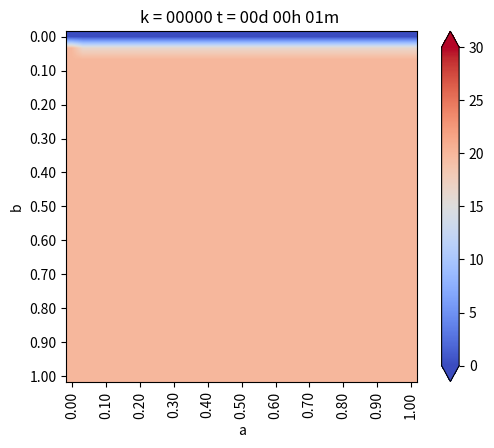

Recreate this plot in Python. (Note: this script raises an exception after producing the figure.)
from matplotlib.pylab import *
from matplotlib import cm


#definir geo

a=1.
b=1.
Nx=30
Ny=30

dx=b/Nx
dy=b/Ny

if dx!=dy:
    print("Error! dx!=dy")

h=dx

Puntos_a_analizar=[[],[],[]]

#funcion de conveniencia para calcular las coordenadas del punto (i,j)
coords = lambda i,j:(dx*i,dy*j)

x,y =coords(4,2)
print("x: ", x)
print("y: ", y)

def imshowbien(u):
    imshow(u.T[Nx::-1,:],cmap=cm.coolwarm, interpolation='bilinear')
    cbar=colorbar(extend='both',cmap=cm.coolwarm)
    ticks = arange(0,35,5)
    ticks_Text=["{}°".format(deg) for deg in ticks]
    cbar.set_ticks(ticks)
    cbar.set_ticklabels(ticks_Text)
    clim(0,30)

    xlabel('a')
    ylabel('b')
    xTicks_N=arange(0,Nx+1,3)
    yTicks_N=arange(0,Ny+1,3)
    xTicks=[coords(i,0)[0] for i in xTicks_N]
    yTicks=[coords(0,i)[1] for i in yTicks_N]
    xTicks_Text=["{0:.2f}".format(tick) for tick in xTicks]
    yTicks_Text=["{0:.2f}".format(tick) for tick in yTicks]
    xticks(xTicks_N,xTicks_Text,rotation='vertical')
    yticks(yTicks_N,yTicks_Text)
    margins(0.2)
    subplots_adjust(bottom=0.15)
    #show()


u_k = zeros((Nx + 1, Ny + 1),dtype=double)
u_km1 = zeros((Nx + 1, Ny + 1),dtype=double)

#condiciones iniciales
u_k[:,:] = 20.  #20 grados inicial en todas partes

#parametros problema(hierro)
dt = 0.01 #s
K = 79.5 #m**2/s
c = 450.
rho = 7800.
alpha = K * dt / (c*rho * dx**2)

#Informar cosas interesantes
print(f"dt = {dt}")
print(f"dx = {dx}")
print(f"K = {K}")
print(f"c = {c}")
print(f"rho = {rho}")
print(f"alpha = {alpha}")

#Loop en el tiempo
minuto = 60.
hora = 3600.
dia = 24*3600

dt = 1*minuto
dnext_t = 0.5 * hora
next_t = 0
framenum = 0
T = 1*dia
Days = 1*T #cuantos dias quiero simular

def truncate(n,decimals=0):
    multiplier = 10**decimals
    return int(n*multiplier) / multiplier

#Loop en el tiempo
for k in range(int32(Days/dt)):
    t = dt*(k+1)
    dias = truncate(t/dia,0)
    horas = truncate((t-dias*dia)/hora,0)
    minutos = truncate((t-dias*dia-horas*hora)/minuto,0)
    titulo = "k = {0:05.0f}".format(k) + " t = {0:02.0f}d {1:02.0f}h {2:02.0f}m ".format(dias,horas,minutos)
    print(titulo)

    #CB esenciales, se repiten en cada iteracion
    u_k[0, :] = 20. #Borde izq
    u_k[-1, :] = 0.  # Borde der
    u_k[:, 0] = 20.  # Borde inferior
    u_k[:, -1] = 0.  # Borde sup

    u_k[-1, :] = u_k[-2, :] - 0 * dx # Borde der, gradiente -10
    # (f(x+h)+f(x))/dx = algo

    #loop en el espacio i = 1...... n-1
    for i in range(1,Nx):
        for j in range(1,Ny):

            #algoritmo de diferencias finidas 2-D para difusion

            #laplaciano
            nabla_u_k = (u_k[i-1, j] + u_k[i+1, j] + u_k[i, j-1] + u_k[i, j+1] - 4 * u_k[i, j]) / h**2

            #forward Euler
            u_km1[i, j] = u_k[i, j]+alpha*nabla_u_k

    #avanzar la solucion a k+1
    u_k = u_km1

    #CB denuevo, para asegurar cumplimiento
    u_k[0, :] = 20. #Borde izq
    u_k[-1, :] = 0.  # Borde der
    u_k[:, 0] = 20.  # Borde inferior
    u_k[:, -1] = 0.  # Borde sup

    u_k[-1, :] = u_k[-2, :] - 0 * dx # Borde der, gradiente -10
    # (f(x+h)+f(x))/dx = algo

    #Grafico en d_next
    if t>next_t:

        Puntos_a_analizar[0].append(u_k[int((Nx+1)/2),int((Ny+1)/2)])
        Puntos_a_analizar[1].append(u_k[int((Nx+1)/2),int(3*(Ny+1)/4)])
        Puntos_a_analizar[2].append(u_k[int(3*(Nx+1)/4),int(3*(Ny+1)/4)])

        figure(1)
        imshowbien(u_k)
        title(titulo)
        savefig("Ejemplo/frame_{0:04.0f}.png".format(framenum))
        framenum += 1
        next_t += dnext_t
        close(1)



x_x=np.linspace(dt,Days,len(Puntos_a_analizar[0]))
plt.plot(x_x,Puntos_a_analizar[0],label=" punto 1 (A/2, B/2 )")
plt.plot(x_x,Puntos_a_analizar[1],label=" punto 2 (A/2, 3B/4 )")
plt.plot(x_x,Puntos_a_analizar[2],label=" punto 3 (3A/4, 3B/4 )")
plt.legend(loc=1)
plt.title("Evolucion de temperatura en puntos")
plt.ylabel("Temeratura, $T$  [°C]")
plt.xlabel("Tiempo $t$ [segundos]")
plt.show()